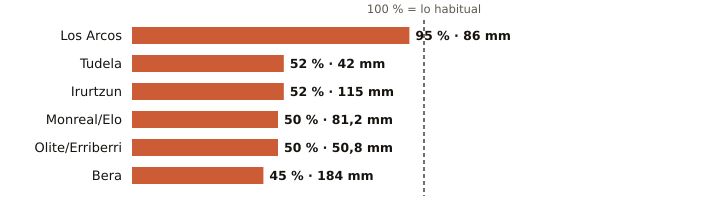

The data file committed next to this chart (first rows):
estacion, provincia, indicativo, mm_otono, referencia_mm, pct, periodo_referencia, hasta, hora
Los Arcos, Navarra, 9171K, 86.0, 90.1, 95, 2009-2025, 2026-11-14, 9
Tudela, Navarra, 9302Y, 42.0, 80.3, 52, 2009-2025, 2026-11-14, 9
Irurtzun, Navarra, 9274X, 115.0, 219.7, 52, 2010-2025, 2026-11-14, 9
Monreal/Elo, Navarra, 9262P, 81.2, 161.6, 50, 2011-2025, 2026-11-14, 9
Olite/Erriberri, Navarra, 9252X, 50.8, 101.5, 50, 2009-2025, 2026-11-14, 9
Bera, Navarra, 1010X, 184.0, 407.8, 45, 2009-2025, 2026-11-14, 9
